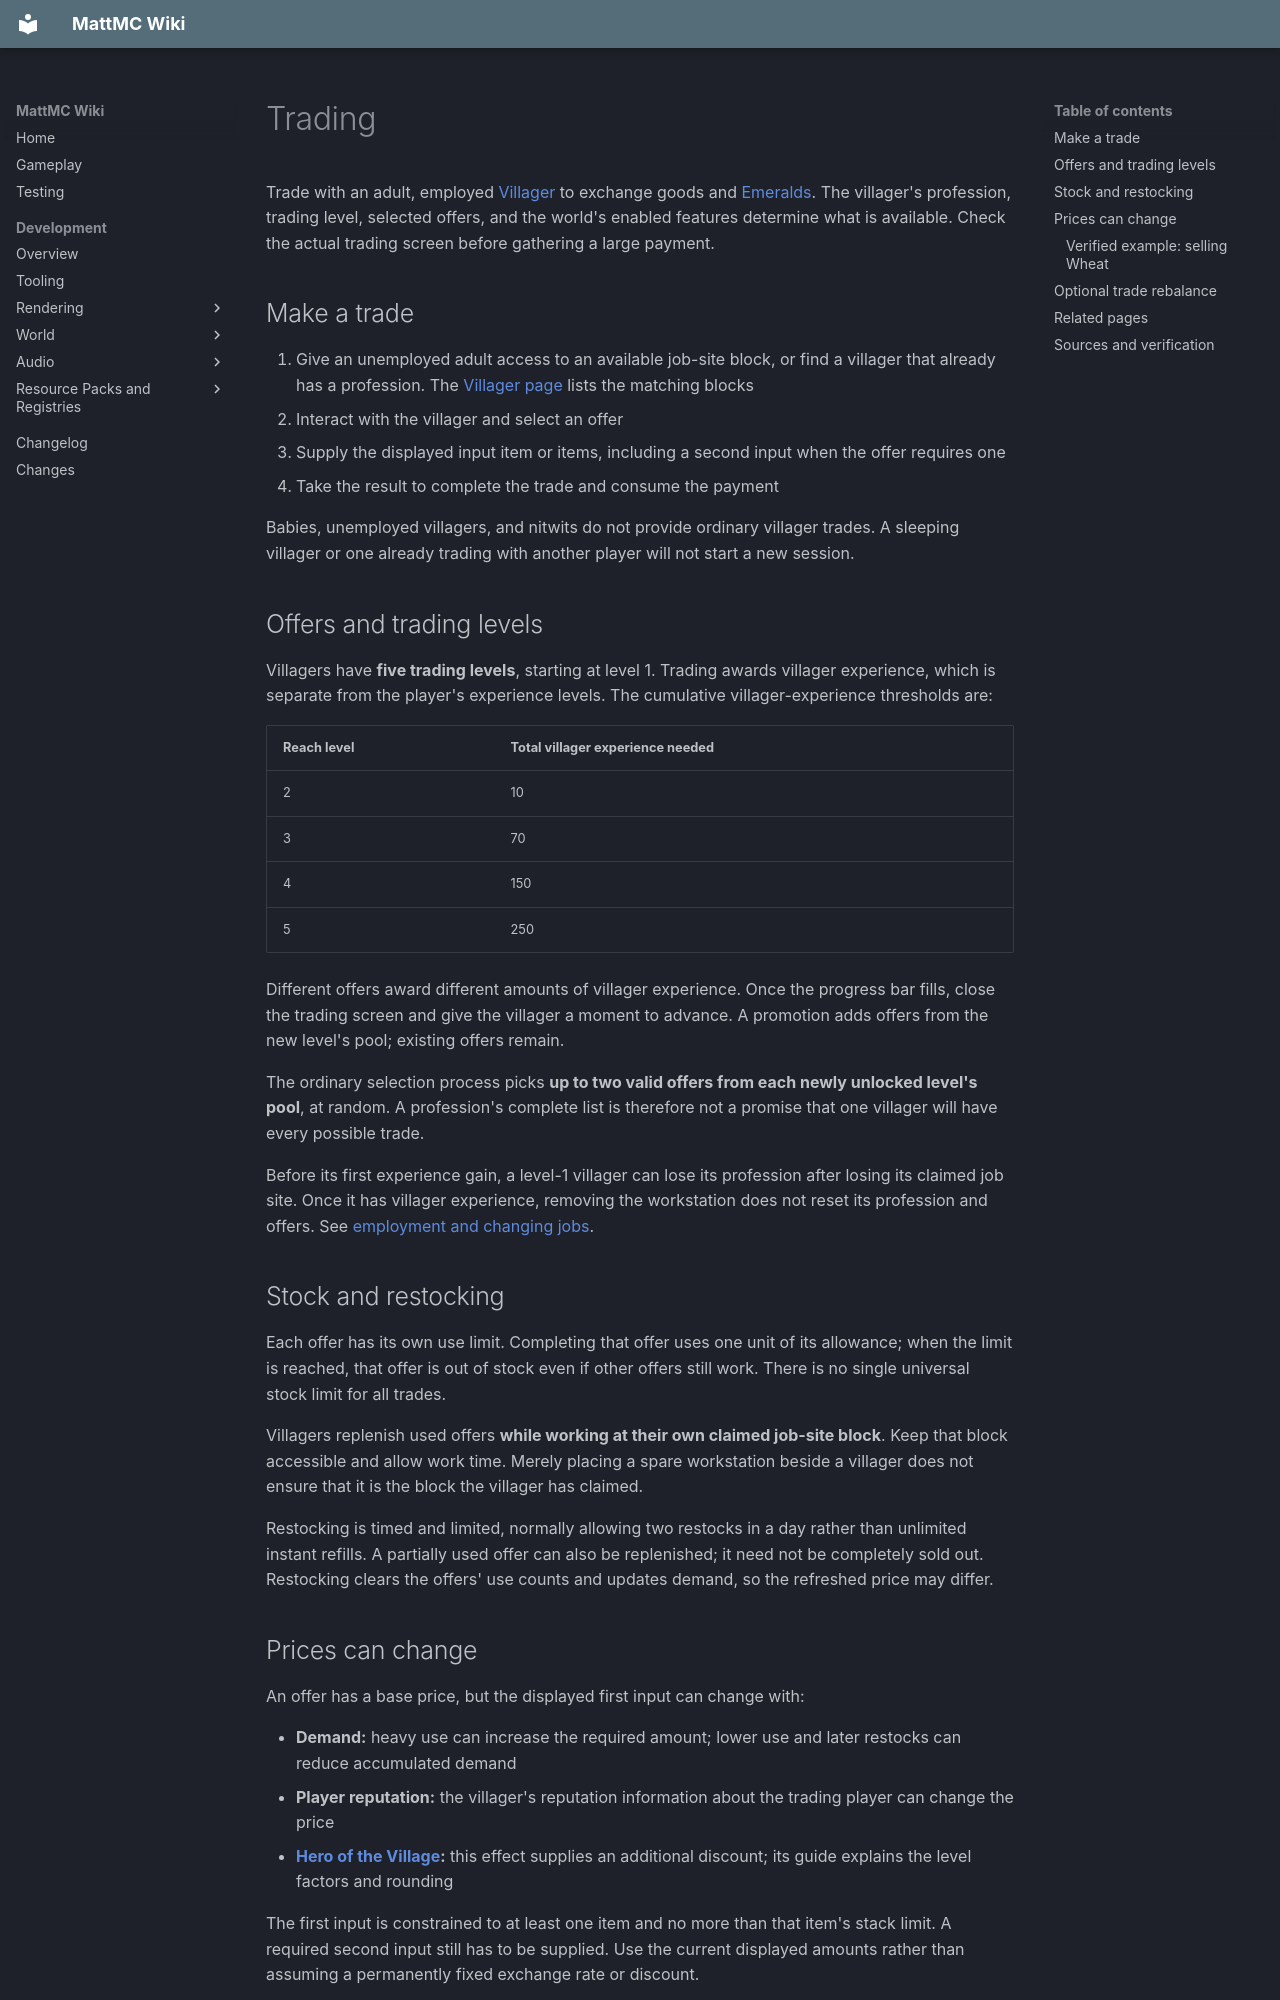

repository: HungLo2020/MattMC · page: gameplay/trading/Trading/index.html · generator: mkdocs

# Trading

Trade with an adult, employed [Villager](../mobs/Villager.md) to exchange goods and [Emeralds](../items/Emerald.md). The villager's profession, trading level, selected offers, and the world's enabled features determine what is available. Check the actual trading screen before gathering a large payment.

## Make a trade

1. Give an unemployed adult access to an available job-site block, or find a villager that already has a profession. The [Villager page](../mobs/Villager.md#professions-and-job-sites) lists the matching blocks
2. Interact with the villager and select an offer
3. Supply the displayed input item or items, including a second input when the offer requires one
4. Take the result to complete the trade and consume the payment

Babies, unemployed villagers, and nitwits do not provide ordinary villager trades. A sleeping villager or one already trading with another player will not start a new session.

## Offers and trading levels

Villagers have **five trading levels**, starting at level 1. Trading awards villager experience, which is separate from the player's experience levels. The cumulative villager-experience thresholds are:

| Reach level | Total villager experience needed |
| --- | --- |
| 2 | 10 |
| 3 | 70 |
| 4 | 150 |
| 5 | 250 |

Different offers award different amounts of villager experience. Once the progress bar fills, close the trading screen and give the villager a moment to advance. A promotion adds offers from the new level's pool; existing offers remain.

The ordinary selection process picks **up to two valid offers from each newly unlocked level's pool**, at random. A profession's complete list is therefore not a promise that one villager will have every possible trade.

Before its first experience gain, a level-1 villager can lose its profession after losing its claimed job site. Once it has villager experience, removing the workstation does not reset its profession and offers. See [employment and changing jobs](../mobs/Villager.md#employment-and-changing-jobs).

## Stock and restocking

Each offer has its own use limit. Completing that offer uses one unit of its allowance; when the limit is reached, that offer is out of stock even if other offers still work. There is no single universal stock limit for all trades.

Villagers replenish used offers **while working at their own claimed job-site block**. Keep that block accessible and allow work time. Merely placing a spare workstation beside a villager does not ensure that it is the block the villager has claimed.

Restocking is timed and limited, normally allowing two restocks in a day rather than unlimited instant refills. A partially used offer can also be replenished; it need not be completely sold out. Restocking clears the offers' use counts and updates demand, so the refreshed price may differ.

## Prices can change

An offer has a base price, but the displayed first input can change with:

- **Demand:** heavy use can increase the required amount; lower use and later restocks can reduce accumulated demand
- **Player reputation:** the villager's reputation information about the trading player can change the price
- **[Hero of the Village](../effects/OmenEffects.md#trade-discount):** this effect supplies an additional discount; its guide explains the level factors and rounding

The first input is constrained to at least one item and no more than that item's stack limit. A required second input still has to be supplied. Use the current displayed amounts rather than assuming a permanently fixed exchange rate or discount.

### Verified example: selling Wheat

The regular level-1 Farmer pool includes an offer with a **base payment of 20 Wheat for 1 Emerald**, a **16-use stock allowance**, and **2 villager experience per completed trade**.

This is one of five possible level-1 Farmer listings. It is not guaranteed on every Farmer, and 20 Wheat is the base price before demand and player-specific adjustments. A Farmer uses a **Composter** as its job site.
